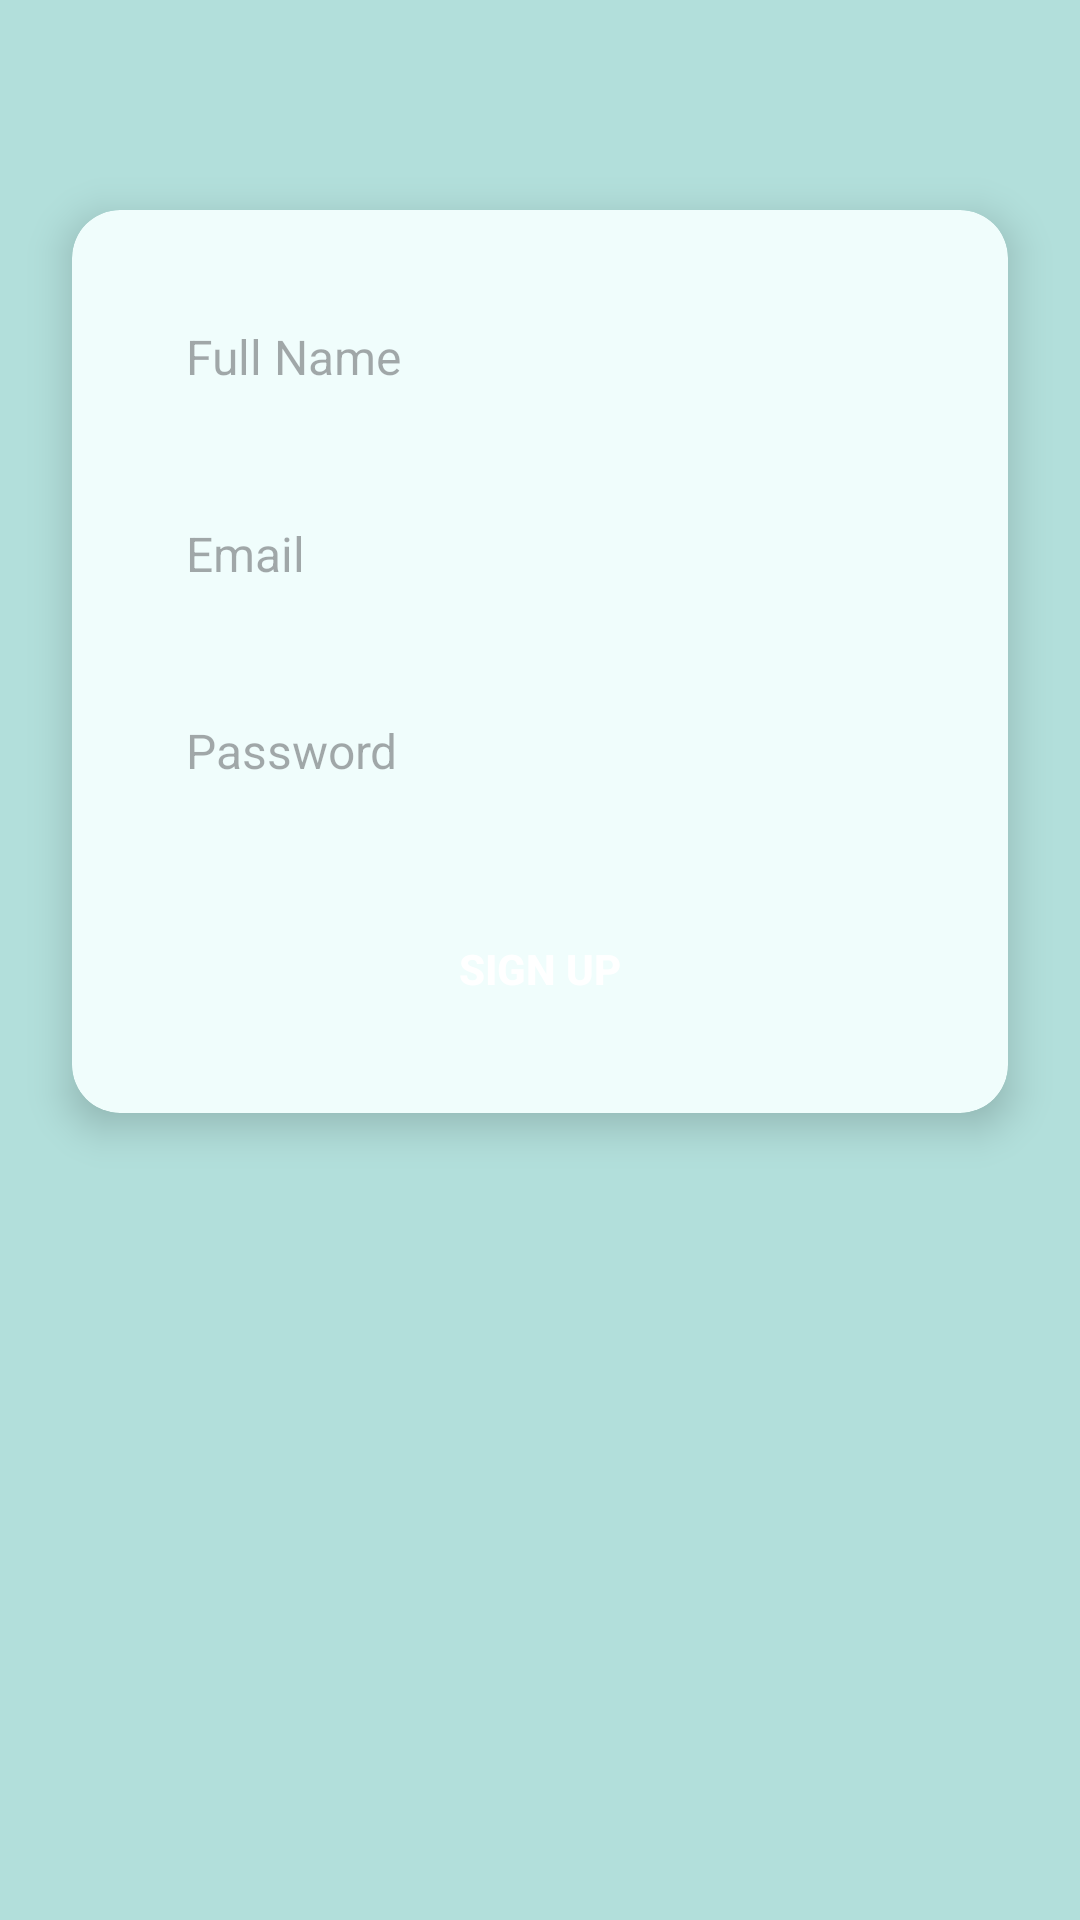

Produce the Android XML layout that renders to this screen, including the resource entries it uses.
<!-- AndroidManifest.xml: application theme Theme.MedVault -->
<!-- res/layout/activity_register.xml -->
<LinearLayout xmlns:android="http://schemas.android.com/apk/res/android"
    xmlns:app="http://schemas.android.com/apk/res-auto"
    xmlns:tools="http://schemas.android.com/tools"
    android:orientation="vertical"
    android:layout_width="match_parent"
    android:layout_height="match_parent"
    android:background="@color/app_background"
    android:padding="0dp"
    android:fitsSystemWindows="true">

    <androidx.cardview.widget.CardView
        android:layout_width="match_parent"
        android:layout_height="wrap_content"
        android:layout_marginTop="70dp"
        android:layout_marginLeft="24dp"
        android:layout_marginRight="24dp"
        app:cardElevation="8dp"
        app:cardCornerRadius="16dp"
        android:backgroundTint="@color/app_card">

        <LinearLayout
            android:orientation="vertical"
            android:layout_width="match_parent"
            android:layout_height="wrap_content"
            android:padding="24dp">

            <EditText
                android:id="@+id/nameInput"
                android:autofillHints=""
                android:hint="Full Name"
                android:layout_width="match_parent"
                android:layout_height="wrap_content"
                android:background="@drawable/bg_edittext"
                android:inputType="text" android:padding="14dp"
                android:textColor="#222"
                android:textSize="16sp"
                android:layout_marginBottom="16dp"
                tools:ignore="HardcodedText" />

            <EditText
                android:id="@+id/emailInput"
                android:autofillHints=""
                android:hint="Email"
                android:inputType="textEmailAddress"
                android:layout_width="match_parent"
                android:layout_height="wrap_content"
                android:background="@drawable/bg_edittext"
                android:padding="14dp"
                android:textColor="#222"
                android:textSize="16sp"
                android:layout_marginBottom="16dp"
                tools:ignore="HardcodedText" />

            <EditText
                android:id="@+id/passwordInput"
                android:autofillHints=""
                android:hint="Password"
                android:inputType="textPassword"
                android:layout_width="match_parent"
                android:layout_height="wrap_content"
                android:background="@drawable/bg_edittext"
                android:padding="14dp"
                android:textColor="#222"
                android:textSize="16sp"
                android:layout_marginBottom="24dp"
                tools:ignore="HardcodedText" />

            <Button
                android:id="@+id/signupBtn"
                android:text="Sign Up"
                android:layout_width="match_parent"
                android:layout_height="wrap_content"
                android:background="@drawable/bg_button_rounded"
                android:textColor="@android:color/white"
                android:textStyle="bold"
                android:elevation="2dp"
                android:padding="14dp"
                tools:ignore="HardcodedText" />
        </LinearLayout>
    </androidx.cardview.widget.CardView>
</LinearLayout>
<!-- resources referenced by this layout -->
<resources>
  <color name="app_background">#B2DFDB</color>
  <color name="app_card">#F0FDFC</color>
  <style name="Theme.MedVault" parent="Base.Theme.MedVault" />
  <style name="Base.Theme.MedVault" parent="Theme.Material3.DayNight.NoActionBar">
          
          <item name="colorPrimary">@color/app_base</item>
  
          
          <item name="toolbarStyle">@style/CustomToolbarStyle</item>
      </style>
  <color name="app_base">#00796B</color>
  <style name="CustomToolbarStyle" parent="Widget.Material3.Toolbar">
          <item name="popupTheme">@style/CustomPopupTheme</item>
      </style>
  <style name="CustomPopupTheme" parent="ThemeOverlay.Material3.MaterialAlertDialog">
          
          <item name="android:textColor">@color/black</item>
      </style>
  <color name="black">#FF000000</color>
</resources>
